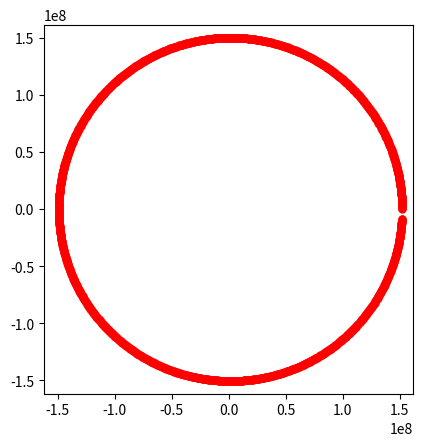

Write Python code to recreate this figure.
from numpy import*
from matplotlib.pyplot import*

def f(u, G, Mass):
    f = zeros(4)
    f[0] = u[2]
    f[1] = u[3]
    f[2] = -G*Mass/(u[0]**2+u[1]**2)*u[0]/sqrt(u[1]**2+u[0]**2) #cos(atan)
    f[3] = -G*Mass/(u[0]**2+u[1]**2)*u[1]/sqrt(u[1]**2+u[0]**2) #sin(atan)
    return f

'''def RK_2(u, tau, G, Mass, M):
    a_21 = 2/3
    b_1 = 1/4; b_2 = 3/4
    for m in range(M):
        w_1 = f(u[m], G, Mass)
        w_2 = f(u[m]+tau*a_21*w_1, G, Mass)
        u[m + 1] = u[m] + tau*(b_1*w_1+b_2*w_2)
    return u'''
    
def RK_4(u, tau, G, Mass, M):
    a_21 = 1/2; a_31 = 0; a_32 = 1/2; a_41 = 0; a_42 = 0; a_43 = 1
    b_1 = 1/6; b_2 = 1/3; b_3 = 1/3; b_4 = 1/6
    for m in range(M):
        w_1 = f(u[m], G, Mass)
        w_2 = f(u[m]+tau*a_21*w_1, G, Mass)
        w_3 = f(u[m]+tau*(a_31*w_1+a_32*w_2), G, Mass)
        w_4 = f(u[m]+tau*(a_41*w_1+a_42*w_2+a_43*w_3), G, Mass)
        u[m + 1] = u[m] + tau*(b_1*w_1+b_2*w_2+b_3*w_3+w_4*b_4)
    return u

def norm(r_err, tau, M): #норма
    norma = 0.
    for i in range(M):
        for j in range(4): # цикл по всем элементам
            norma += r_err[i,j]*r_err[i,j]*tau
    return sqrt(norma)
        
        

t_0 = 0.; T = 31556925.
x_0 = 152000000.; y_0 = 0.
v_0_x = 0; v_0_y = 29.4 # в афелии
mass = 5.97*10**24 #масса Земли
Mass = 1.99*10**30 #масса Солнца
G = 6.67*10**(-20) #гравит. постоянная

M = 10
tau_0 = (T-t_0)/M
t = linspace(t_0, T, M+1)

r = 2
S = 8
p = 4


u = zeros((M+1, 4))
u[0,0] = x_0
u[0,1] = y_0
u[0,2] = v_0_x
u[0,3] = v_0_y

R = np.zeros(S)
p_eff = np.zeros(S)
percents = np.zeros(S)

u_1 = RK_4(u, tau_0, G, Mass, M)

for i in range(1,S):
    
    R_err = zeros((M+1, 4)) # для хранения погрешности
    tau = (T-t_0)/M/r
    u_2 = zeros((M*r+1, 4))
    u_2[0,0] = x_0; u_2[0,1] = y_0; u_2[0,2] = v_0_x; u_2[0,3] = v_0_y
    u_2 = RK_4(u_2, tau, G, Mass, M*r)
    
    for j in range(M):
        R_err[j] = (u_1[j]-u_2[j*r])/(r**p-1)
    R[i] = norm(R_err, tau_0, M)
    percents[i] = R[i]/norm(u_2, tau, M*r)*100
    if (i >= 2):
       p_eff[i] = log(R[i-1]/R[i])/log(r)
    u_1 = u_2
    M = M*r
    tau_0 = tau

for i in range(2,S):
    print("%3d %.5f %.5f" % (i+1, p_eff[i], percents[i]))
    
u = u_2   
figure()
plot(u[:,0], u[:,1], '-ro', markersize=5)

xlim((-162000000,162000000)); ylim((-162000000,162000000))
gca().set_aspect('equal', adjustable='box')

